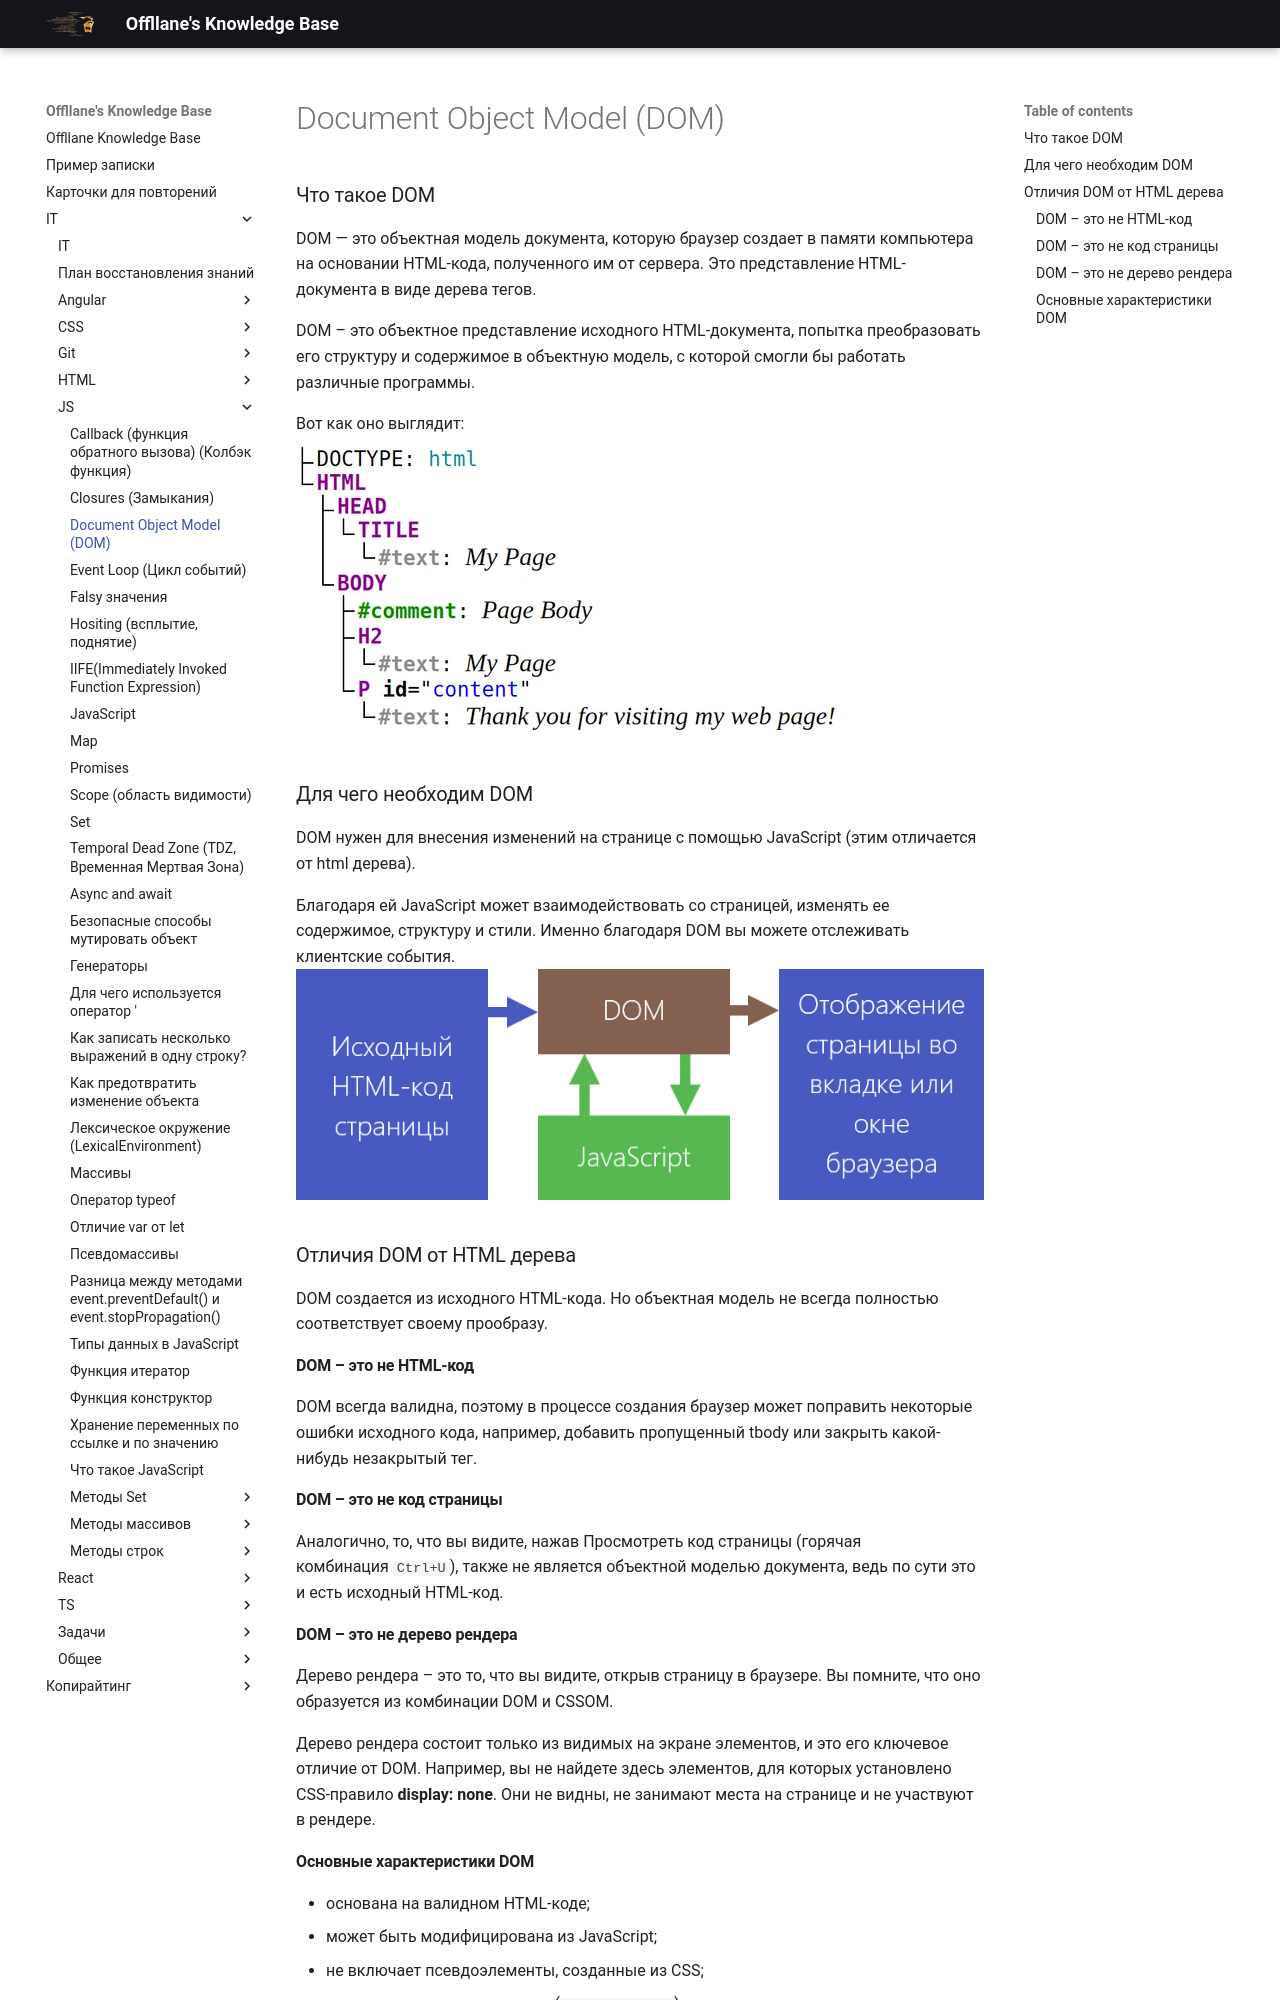

repository: Offllane/PublishedKnowledgeBase · page: IT/JS/Document Object Model (DOM)/index.html · generator: mkdocs

---
reviews: []

---

### Что такое DOM
DOM  — это объектная модель документа, которую браузер создает в памяти компьютера на основании HTML-кода, полученного им от сервера. Это представление HTML-документа в виде дерева тегов.

DOM – это объектное представление исходного HTML-документа, попытка преобразовать его структуру и содержимое в объектную модель, с которой смогли бы работать различные программы.

Вот как оно выглядит:
![[Pasted image 20240226230403.png]]

### Для чего необходим DOM
DOM нужен для внесения изменений на странице с помощью JavaScript (этим отличается от html дерева).

Благодаря ей JavaScript может взаимодействовать со страницей, изменять ее содержимое, структуру и стили. Именно благодаря DOM вы можете отслеживать клиентские события.
![[Pasted image 20240226230941.png]]

### Отличия DOM от HTML дерева 
DOM создается из исходного HTML-кода. Но объектная модель не всегда полностью соответствует своему прообразу.

#### DOM – это не HTML-код
DOM всегда валидна, поэтому в процессе создания браузер может поправить некоторые ошибки исходного кода, например, добавить пропущенный tbody или закрыть какой-нибудь незакрытый тег.

#### DOM – это не код страницы
Аналогично, то, что вы видите, нажав Просмотреть код страницы (горячая комбинация `Ctrl+U`), также не является объектной моделью документа, ведь по сути это и есть исходный HTML-код.

#### DOM – это не дерево рендера
Дерево рендера – это то, что вы видите, открыв страницу в браузере. Вы помните, что оно образуется из комбинации DOM и CSSOM.

Дерево рендера состоит только из видимых на экране элементов, и это его ключевое отличие от DOM. Например, вы не найдете здесь элементов, для которых установлено CSS-правило **display: none**. Они не видны, не занимают места на странице и не участвуют в рендере.
